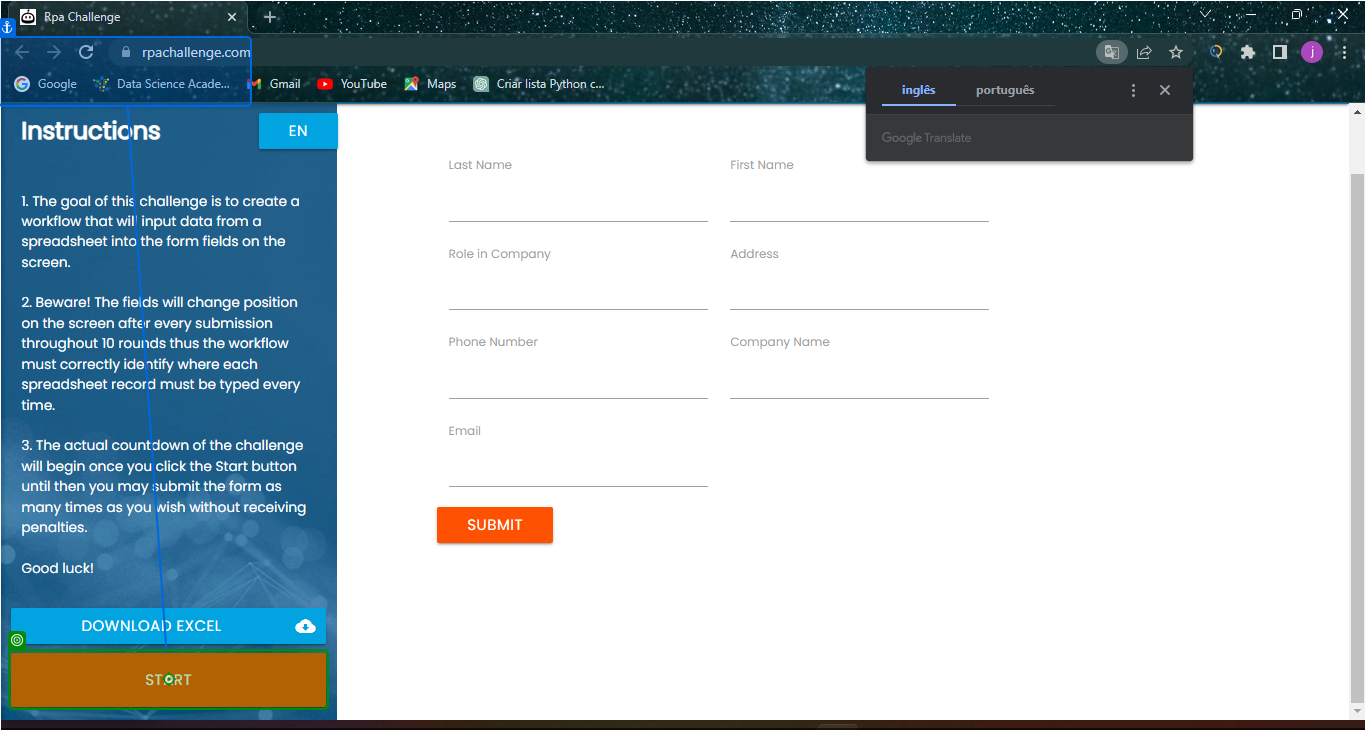
Workflow: 3_startWeb

Step 1: click on the button in window 'Rpa Challenge' (chrome.exe)
